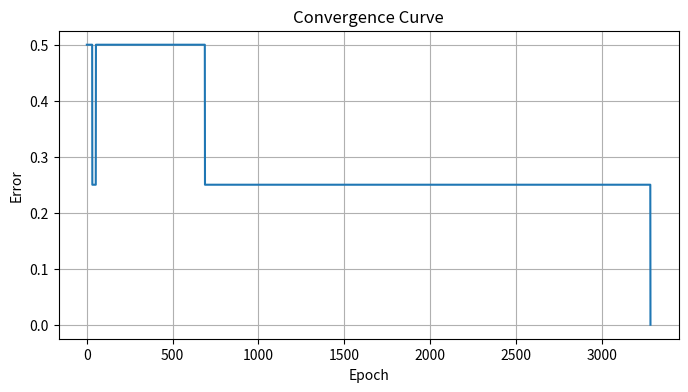
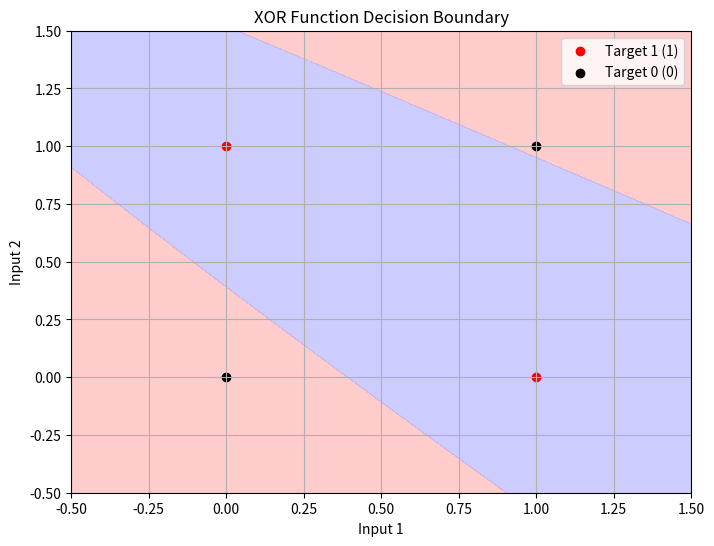

Here is the Python script that generated these plots, in order:
import numpy as np
import matplotlib.pyplot as plt

# Sigmoid activation function and its derivative (for training)
def sigmoid(x):
    return 1 / (1 + np.exp(-x))

def sigmoid_derivative(x):
    return x * (1 - x)

# XOR function dataset
inputs = np.array([[0, 0],
                   [0, 1],
                   [1, 0],
                   [1, 1]])

targets = np.array([0, 1, 1, 0])

# Neural network parameters
input_layer_size = 2
hidden_layer_size = 2
output_layer_size = 1
learning_rate = 0.1
max_epochs = 10000

# Initialize weights and biases with random values
np.random.seed(42)
weights_input_hidden = np.random.randn(input_layer_size, hidden_layer_size)
bias_hidden = np.random.randn(hidden_layer_size)

weights_hidden_output = np.random.randn(hidden_layer_size, output_layer_size)
bias_output = np.random.randn(output_layer_size)

convergence_curve = []

# Training the neural network
for epoch in range(max_epochs):
    misclassified = 0
    for i in range(len(inputs)):
        # Forward pass
        hidden_layer_input = np.dot(inputs[i], weights_input_hidden) + bias_hidden
        hidden_layer_output = sigmoid(hidden_layer_input)

        output_layer_input = np.dot(hidden_layer_output, weights_hidden_output) + bias_output
        predicted_output = sigmoid(output_layer_input)

        # Backpropagation
        error = targets[i] - predicted_output
        if targets[i] != np.round(predicted_output):
            misclassified += 1

        output_delta = error * sigmoid_derivative(predicted_output)
        hidden_delta = output_delta.dot(weights_hidden_output.T) * sigmoid_derivative(hidden_layer_output)

        # Update weights and biases
        weights_hidden_output += hidden_layer_output[:, np.newaxis] * output_delta * learning_rate
        bias_output += output_delta * learning_rate

        weights_input_hidden += inputs[i][:, np.newaxis] * hidden_delta * learning_rate
        bias_hidden += hidden_delta * learning_rate
        
    err = 1 - (len(inputs) - misclassified) / len(inputs)
    convergence_curve.append(err)

    if misclassified == 0:
        print("Converged in {} epochs.".format(epoch + 1))
        break

# Plot convergence curve
plt.figure(figsize=(8, 4))
plt.plot(range(1, len(convergence_curve) + 1), convergence_curve)
plt.xlabel('Epoch')
plt.ylabel('Error')
plt.title('Convergence Curve')
plt.grid()
plt.show()

# Create a grid of points to plot decision boundaries
x1 = np.linspace(-0.5, 1.5, 200)
x2 = np.linspace(-0.5, 1.5, 200)
X1, X2 = np.meshgrid(x1, x2)

# Function to predict outputs over the grid
def predict(x1, x2):
    hidden_input = np.dot(np.c_[x1.ravel(), x2.ravel()], weights_input_hidden) + bias_hidden
    hidden_output = sigmoid(hidden_input)
    output_input = np.dot(hidden_output, weights_hidden_output) + bias_output
    output = sigmoid(output_input)
    return output.reshape(x1.shape)

Z = predict(X1, X2)

# Plot decision boundaries
plt.figure(figsize=(8, 6))
plt.contourf(X1, X2, Z, levels=[0, 0.5, 1], colors=['#FFAAAA', '#AAAAFF'], alpha=0.6)

# Plot data points
plt.scatter(inputs[targets == 1][:, 0], inputs[targets == 1][:, 1], label='Target 1 (1)', color='red')
plt.scatter(inputs[targets == 0][:, 0], inputs[targets == 0][:, 1], label='Target 0 (0)', color='black')

plt.xlabel('Input 1')
plt.ylabel('Input 2')
plt.title('XOR Function Decision Boundary')
plt.legend()
plt.grid()
plt.show()